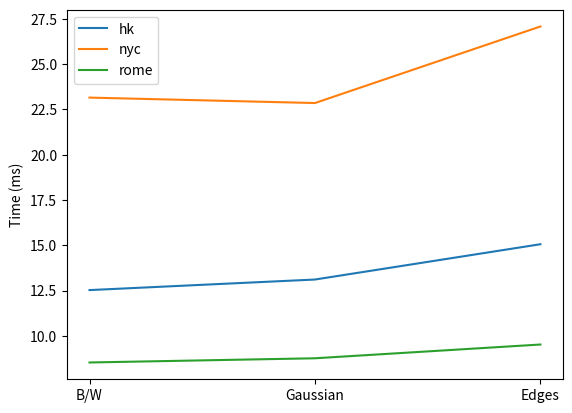

The script that saved this image:
import matplotlib.pyplot as plt
import numpy as np

hk = [12.528000, 13.111000, 15.059000]
nyc = [23.151000, 22.851000, 27.076000]
rome = [8.533000, 8.765000, 9.524000]
x = [1, 2, 3]
x_ticks = ["B/W", "Gaussian", "Edges"]

n_bins = 10

photos = ['hk', 'nyc', 'rome']
plt.xticks(x, x_ticks)
plt.plot(x, hk, label = "hk")
plt.plot(x, nyc, label = "nyc")
plt.plot(x, rome, label = "rome")
plt.legend()
plt.ylabel("Time (ms)")
plt.savefig("plot1.png")
plt.show()
